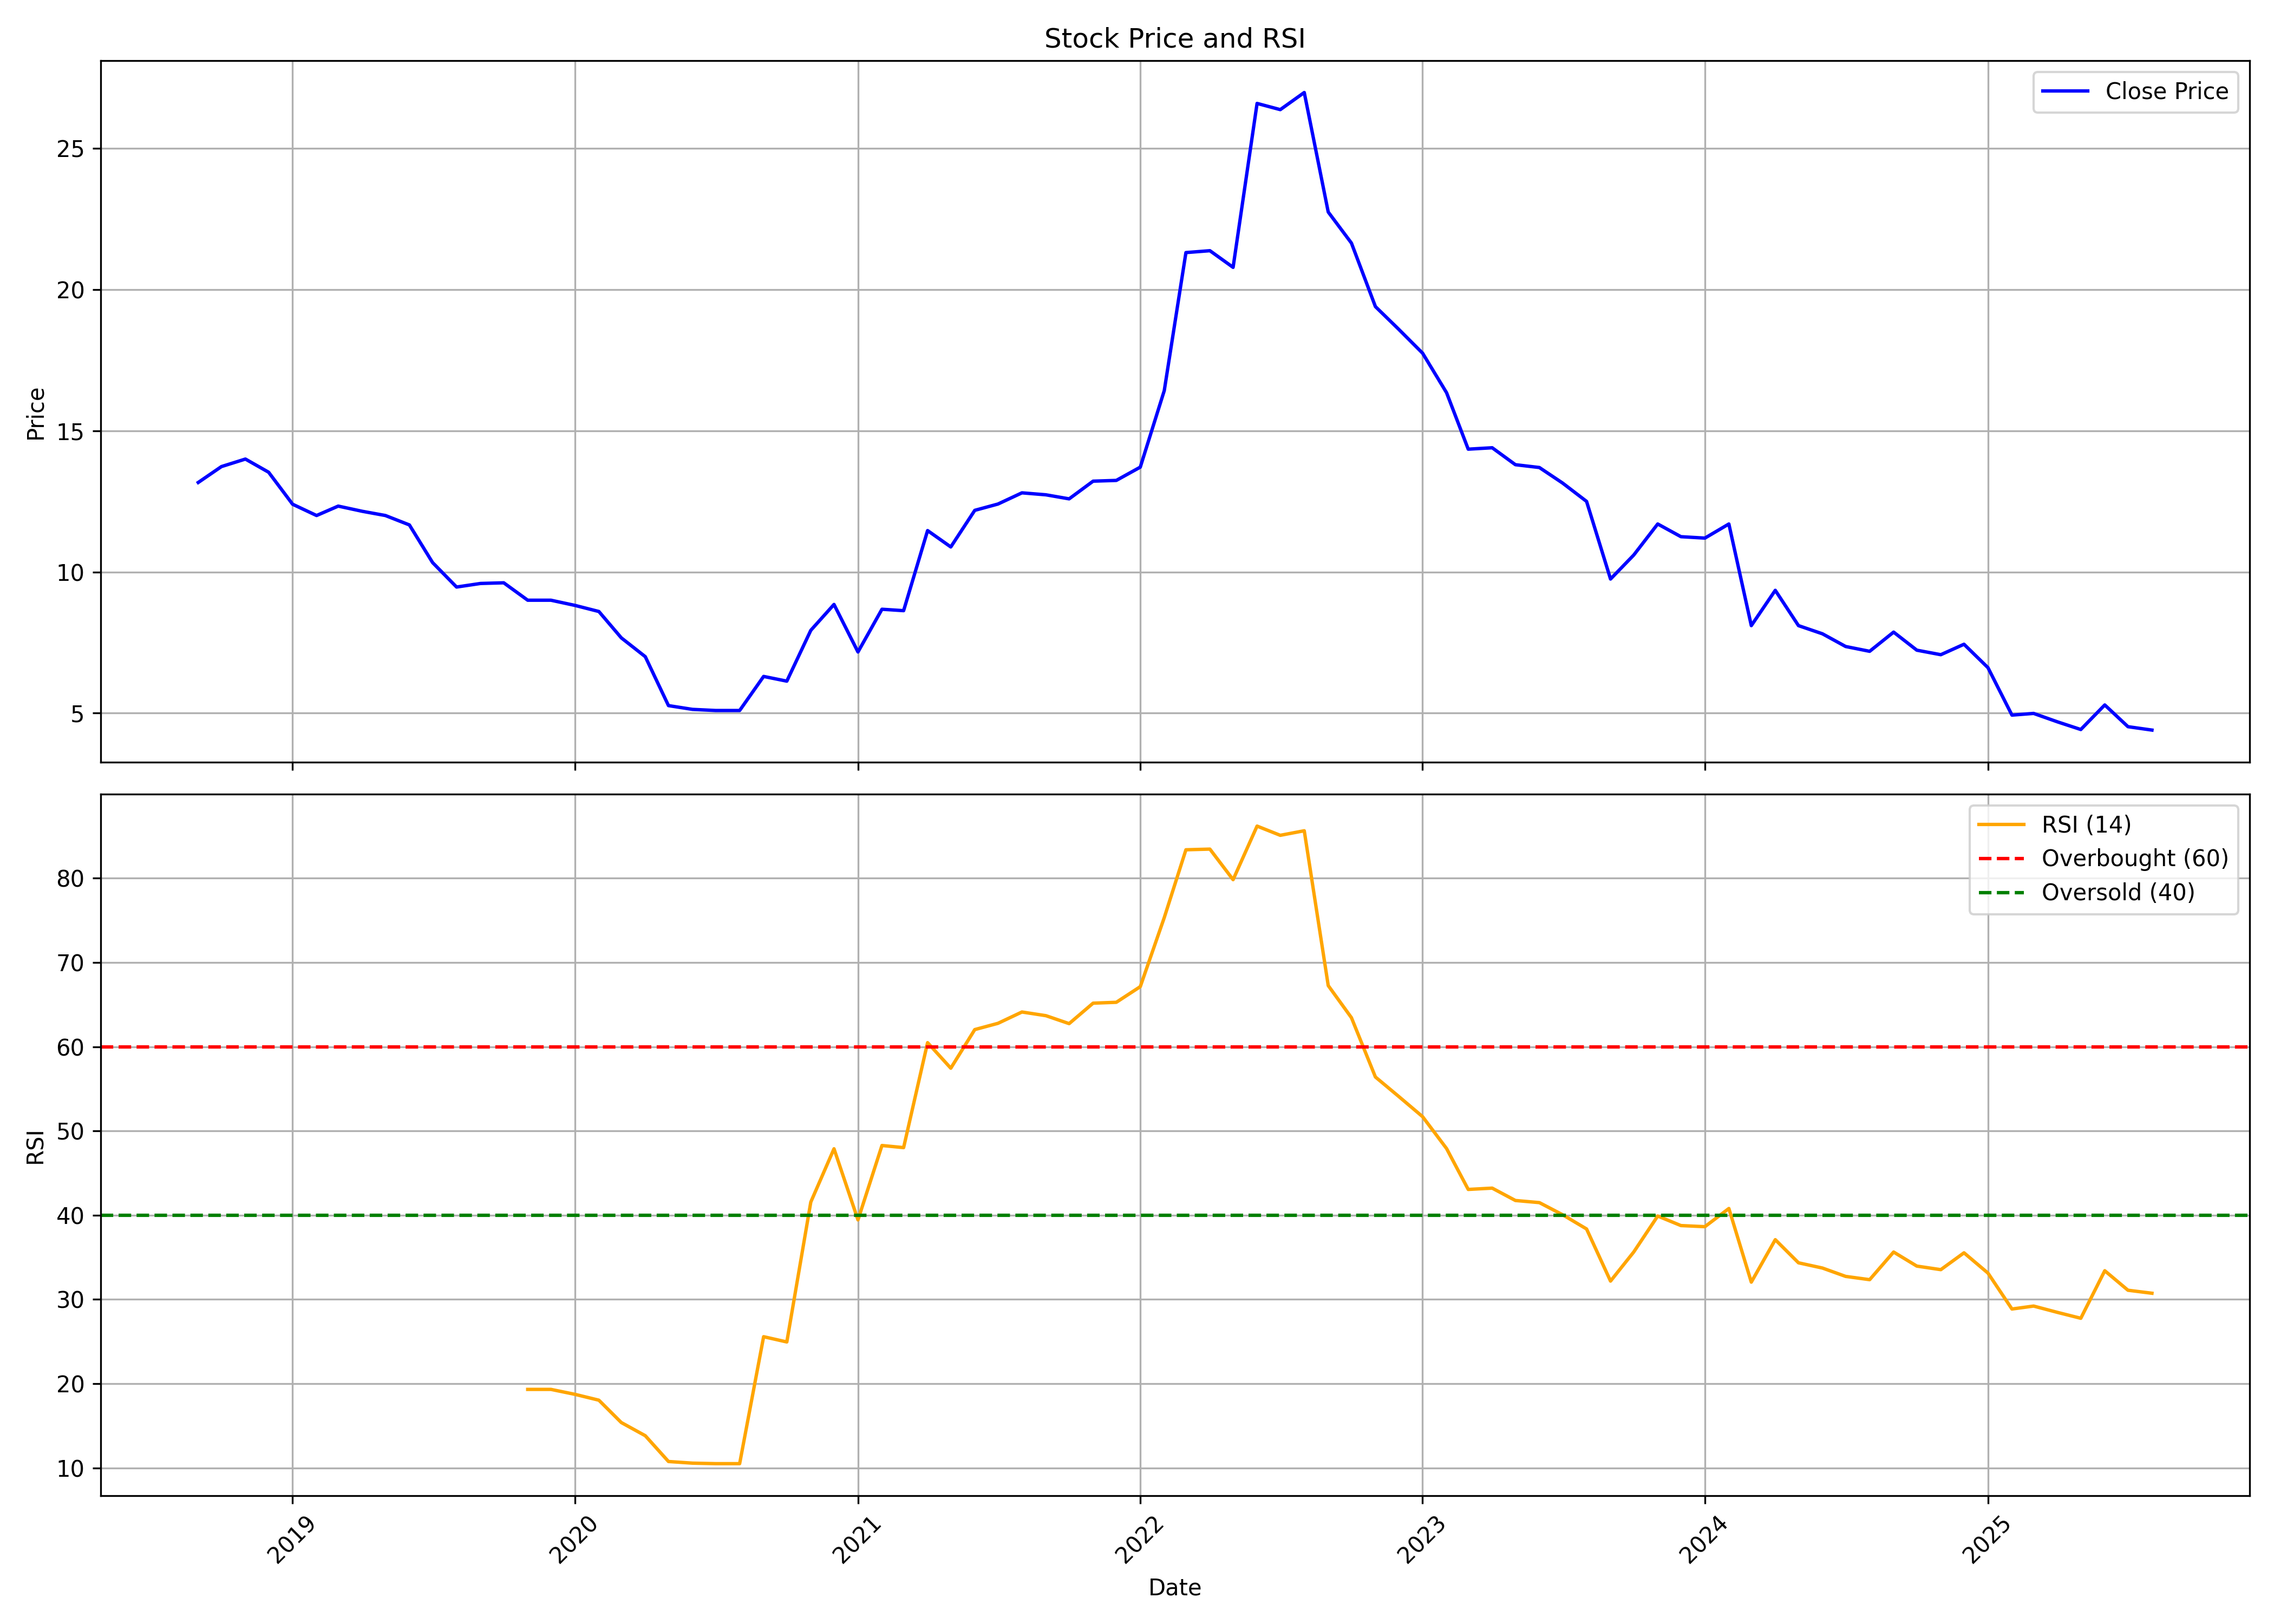

Source data for this figure (header and first rows):
, date, symbol, open, high, low, close, volume, rsi
0, 2018-09-01, DANGEE, 9.933, 14.52, 9.0, 13.17, 18072000, 
1, 2018-10-01, DANGEE, 13.6, 15.07, 13.2, 13.73, 7968000, 
2, 2018-11-01, DANGEE, 13.68, 14.25, 13.53, 14.0, 2016000, 
3, 2018-12-01, DANGEE, 13.7, 13.89, 13.33, 13.53, 1680000, 
4, 2019-01-01, DANGEE, 13.47, 13.47, 12.4, 12.4, 1248000, 
5, 2019-02-01, DANGEE, 12.4, 12.4, 12.0, 12.0, 336000, 
6, 2019-03-01, DANGEE, 12.0, 14.62, 12.0, 12.33, 972000, 
7, 2019-04-01, DANGEE, 12.2, 14.01, 12.07, 12.15, 216000, 
8, 2019-05-01, DANGEE, 12.15, 12.15, 12.0, 12.0, 156000, 
9, 2019-06-01, DANGEE, 12.0, 12.0, 11.67, 11.67, 84000, 
10, 2019-07-01, DANGEE, 11.67, 11.67, 8.267, 10.33, 588000, 
11, 2019-08-01, DANGEE, 10.2, 10.33, 9.2, 9.467, 372000, 
12, 2019-09-01, DANGEE, 9.467, 9.633, 9.467, 9.593, 552000, 
13, 2019-10-01, DANGEE, 9.593, 9.617, 9.4, 9.617, 96000, 
14, 2019-11-01, DANGEE, 9.617, 9.667, 9.0, 9.0, 72000, 19.32
15, 2019-12-01, DANGEE, 9.0, 9.333, 9.0, 9.0, 480000, 19.32
16, 2020-01-01, DANGEE, 9.0, 9.0, 8.667, 8.817, 252000, 18.74
17, 2020-02-01, DANGEE, 8.8, 8.963, 8.533, 8.6, 228000, 18.04
18, 2020-03-01, DANGEE, 8.6, 8.667, 7.503, 7.667, 120000, 15.39
19, 2020-04-01, DANGEE, 7.667, 7.667, 6.867, 7.0, 24000, 13.82
20, 2020-05-01, DANGEE, 7.0, 7.0, 5.267, 5.267, 132000, 10.76
21, 2020-06-01, DANGEE, 5.267, 5.267, 4.733, 5.133, 48000, 10.57
22, 2020-07-01, DANGEE, 5.133, 5.367, 5.093, 5.093, 24000, 10.51
23, 2020-08-01, DANGEE, 5.093, 5.093, 5.093, 5.093, 0, 10.51
24, 2020-09-01, DANGEE, 5.093, 6.467, 5.093, 6.3, 144000, 25.58
25, 2020-10-01, DANGEE, 6.3, 6.3, 6.133, 6.133, 12000, 24.95
26, 2020-11-01, DANGEE, 6.133, 11.65, 6.133, 7.933, 3050760, 41.56
27, 2020-12-01, DANGEE, 8.033, 9.337, 7.933, 8.85, 10130310, 47.89
28, 2021-01-01, DANGEE, 8.95, 9.093, 7.063, 7.167, 8220345, 39.44
29, 2021-02-01, DANGEE, 7.453, 9.463, 7.153, 8.68, 13615695, 48.28
30, 2021-03-01, DANGEE, 8.817, 9.333, 8.533, 8.63, 8041335, 48.03
31, 2021-04-01, DANGEE, 8.667, 11.67, 8.583, 11.47, 7603140, 60.49
32, 2021-05-01, DANGEE, 11.33, 11.86, 9.707, 10.89, 1920435, 57.45
33, 2021-06-01, DANGEE, 11.33, 12.56, 10.8, 12.18, 3426660, 62.04
34, 2021-07-01, DANGEE, 12.53, 12.83, 11.97, 12.41, 1608570, 62.78
35, 2021-08-01, DANGEE, 12.8, 13.32, 12.1, 12.8, 5169330, 64.12
36, 2021-09-01, DANGEE, 13.01, 13.67, 12.57, 12.73, 1503540, 63.69
37, 2021-10-01, DANGEE, 13.0, 13.9, 12.34, 12.59, 1087395, 62.74
38, 2021-11-01, DANGEE, 13.25, 15.25, 12.57, 13.22, 3006795, 65.17
39, 2021-12-01, DANGEE, 14.53, 14.53, 13.07, 13.24, 2074995, 65.28
40, 2022-01-01, DANGEE, 13.21, 14.6, 13.18, 13.71, 5320080, 67.13
41, 2022-02-01, DANGEE, 13.67, 17.07, 13.33, 16.42, 9194130, 75.33
42, 2022-03-01, DANGEE, 16.42, 23.33, 14.0, 21.31, 28756065, 83.38
43, 2022-04-01, DANGEE, 21.65, 24.83, 20.07, 21.38, 8425725, 83.46
44, 2022-05-01, DANGEE, 21.0, 25.13, 20.34, 20.79, 14652945, 79.83
45, 2022-06-01, DANGEE, 21.39, 26.87, 21.26, 26.6, 15250665, 86.2
46, 2022-07-01, DANGEE, 26.67, 28.83, 25.11, 26.38, 15176070, 85.1
47, 2022-08-01, DANGEE, 27.27, 30.33, 25.87, 26.98, 22084050, 85.64
48, 2022-09-01, DANGEE, 27.33, 32.45, 22.25, 22.75, 87024206, 67.26
49, 2022-10-01, DANGEE, 22.9, 25.4, 21.0, 21.65, 5288444, 63.45
50, 2022-11-01, DANGEE, 21.55, 27.7, 17.75, 19.4, 26629015, 56.41
51, 2022-12-01, DANGEE, 19.85, 20.35, 17.05, 18.6, 14725688, 54.11
52, 2023-01-01, DANGEE, 19.4, 19.6, 17.0, 17.75, 14754195, 51.7
53, 2023-02-01, DANGEE, 18.0, 19.35, 15.05, 16.35, 10001119, 47.91
54, 2023-03-01, DANGEE, 16.5, 17.85, 13.4, 14.35, 12219192, 43.06
55, 2023-04-01, DANGEE, 14.85, 15.6, 14.0, 14.4, 6025900, 43.22
56, 2023-05-01, DANGEE, 14.4, 15.65, 12.55, 13.8, 5778627, 41.75
57, 2023-06-01, DANGEE, 13.8, 15.0, 13.0, 13.7, 9948543, 41.5
58, 2023-07-01, DANGEE, 13.9, 14.75, 11.7, 13.15, 28755163, 40.06
59, 2023-08-01, DANGEE, 13.25, 14.2, 11.75, 12.5, 7048292, 38.37
... 24 more rows
